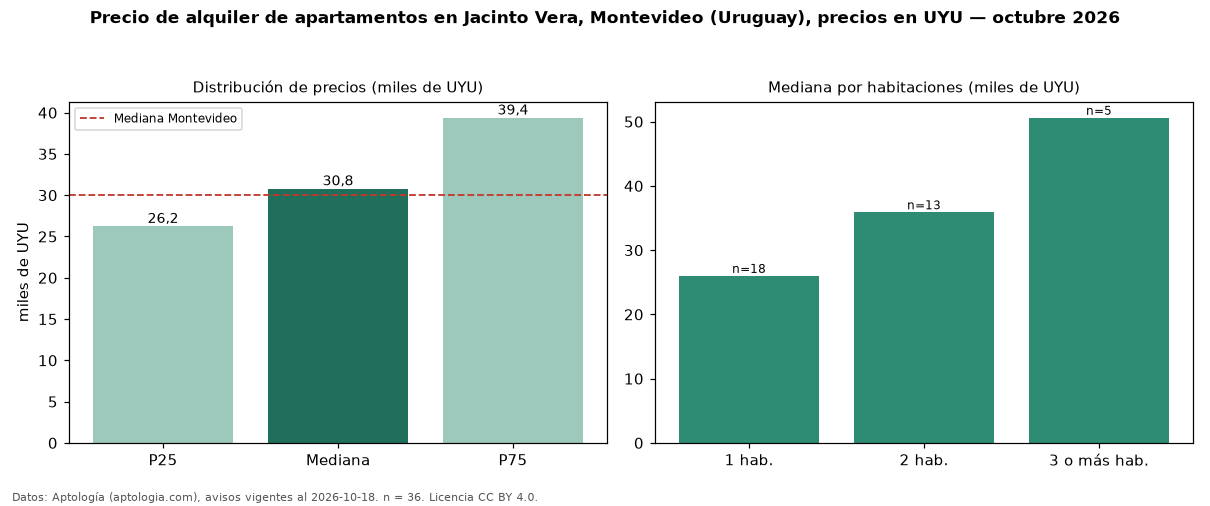

The table this chart was drawn from, first rows:
seccion, metrica, valor, moneda, n
precio, p25, 26250, UYU, 36
precio, mediana, 30800, UYU, 36
precio, p75, 39375, UYU, 36
precio, minimo, 14500, UYU, 36
precio, maximo, 53000, UYU, 36
m2, mediana_precio_m2, 555.5, UYU, 36
m2, area_mediana_m2, 59.5, m2, 36
admin, mediana_admin_mes, 5744, UYU, 32
banos, mediana_banos, 1.0, , 
habitaciones, 1, 26000, UYU, 18
habitaciones, 2, 35900, UYU, 13
habitaciones, 3+, 50600, UYU, 5
ciudad, mediana_ciudad_referencia, 30000, UYU, 
ciudad, mediana_m2_ciudad, 587, UYU, 
fuente, fecha_datos, 2026-10-18, , 
fuente, atribucion, https://www.aptologia.com/uy/alquiler/mo…, , 
fuente, licencia, CC BY 4.0, , 
